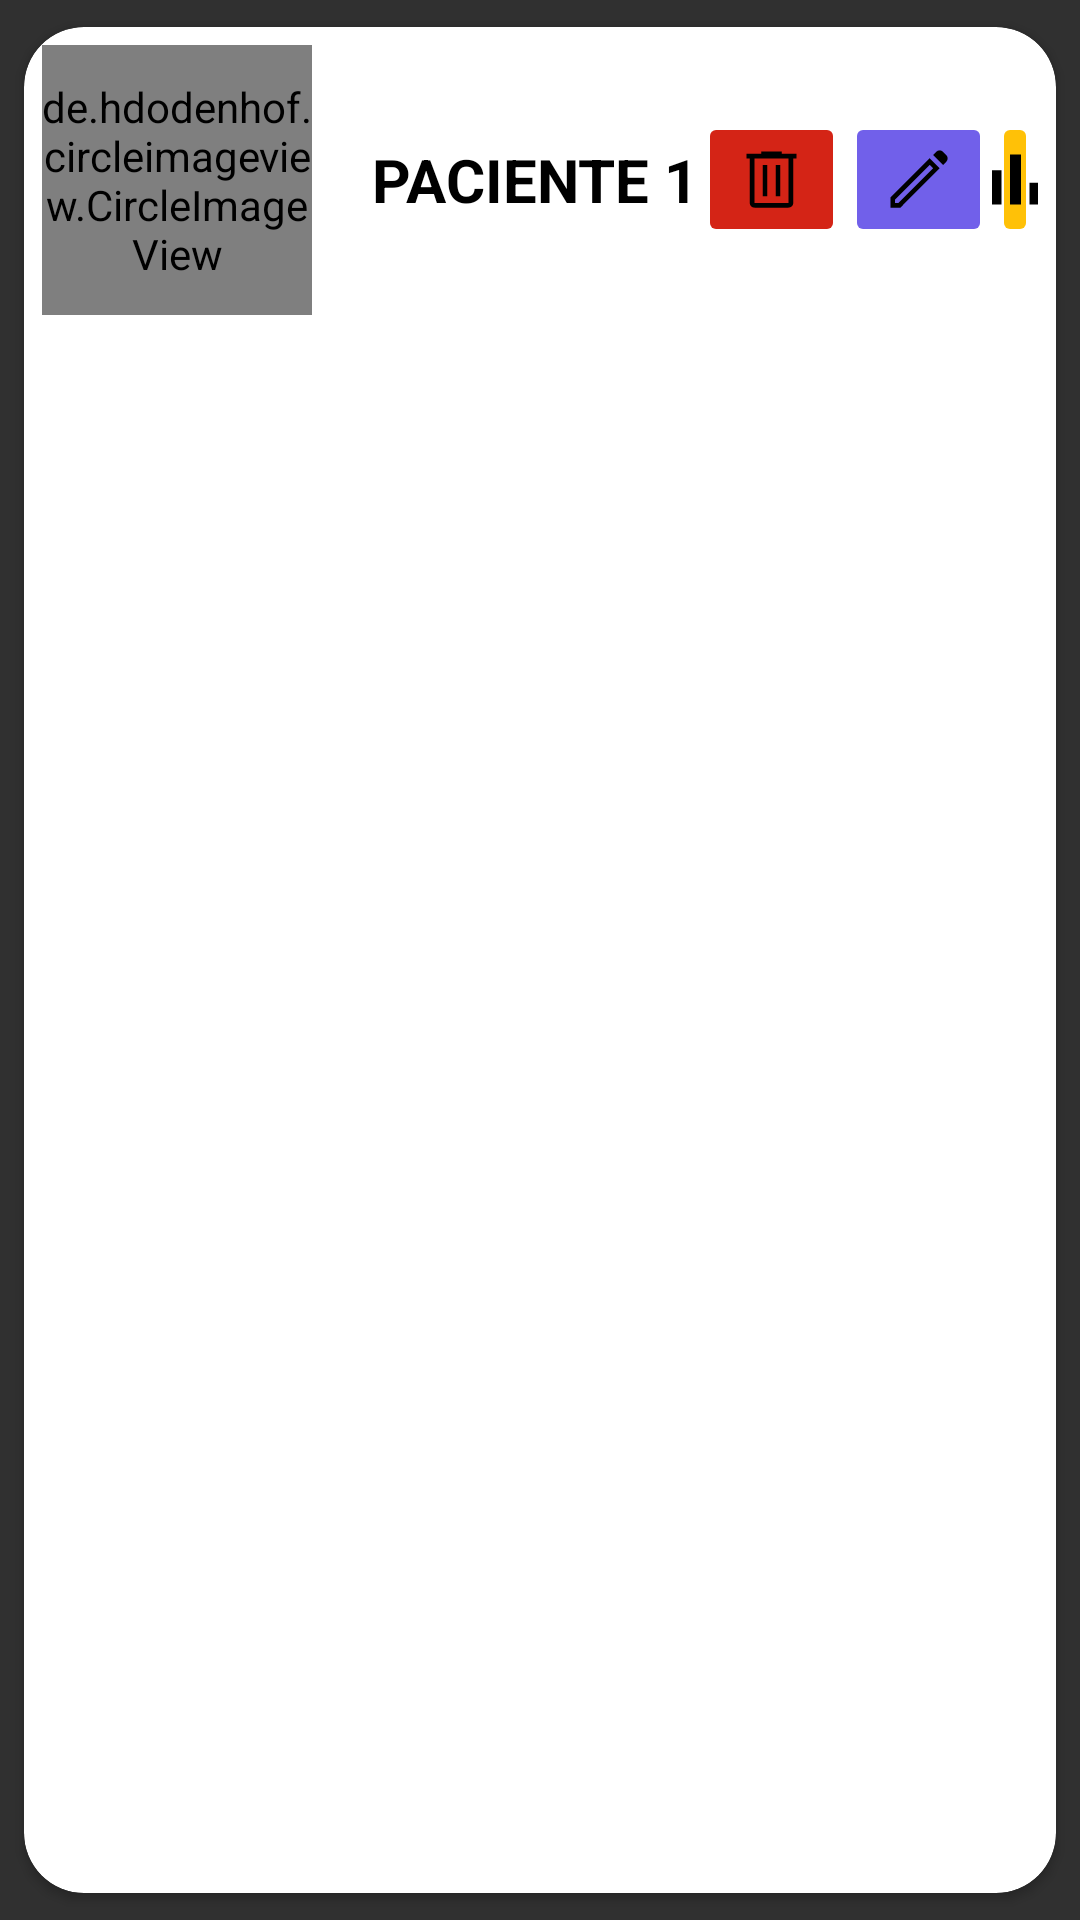

Reconstruct the res/layout file that produces this screen, plus the resources it refers to.
<!-- AndroidManifest.xml: application theme Theme.AppCompat.NoActionBar -->
<!-- res/layout/list_user_patient.xml -->
<?xml version="1.0" encoding="utf-8"?>
<androidx.cardview.widget.CardView  xmlns:android="http://schemas.android.com/apk/res/android"
    xmlns:app="http://schemas.android.com/apk/res-auto"
    android:layout_width="match_parent"
    android:layout_height="wrap_content"
    android:animateLayoutChanges="true"
    app:cardCornerRadius="20dp"
    app:cardElevation="2dp"
    app:cardUseCompatPadding="true"
    app:cardBackgroundColor="@color/white" >



        <RelativeLayout
            android:layout_width="match_parent"
            android:layout_height="wrap_content"
            android:padding="6dp">

            <de.hdodenhof.circleimageview.CircleImageView
                android:id="@+id/iconPatientId"
                android:layout_width="90dp"
                android:layout_height="90dp"
                android:layout_alignParentLeft="true"
                android:src="@drawable/mono"
                app:civ_border_color="#FF000000"
                app:civ_border_width="2dp" />

            <TextView
                android:id="@+id/namePatientItemId"
                android:layout_width="wrap_content"
                android:layout_height="wrap_content"
                android:layout_centerInParent="true"
                android:layout_marginLeft="20dp"
                android:layout_toRightOf="@id/iconPatientId"
                android:text="PACIENTE 1"
                android:textColor="@color/black"
                android:textSize="20dp"
                android:textStyle="bold" />

            <LinearLayout
                android:id="@+id/layoutbtn"
                android:layout_width="match_parent"
                android:layout_height="wrap_content"
                android:layout_centerInParent="true"
                android:layout_toRightOf="@id/namePatientItemId"
                android:gravity="right"
                android:orientation="horizontal">

                <ImageButton
                    android:id="@+id/deleteBtn"
                    android:layout_width="wrap_content"
                    android:layout_height="wrap_content"
                    android:backgroundTint="@color/button_red_cancel"
                    app:srcCompat="@drawable/ic_delete" />

                <ImageButton
                    android:id="@+id/editBtn"
                    android:layout_width="wrap_content"
                    android:layout_height="wrap_content"
                    android:backgroundTint="@color/button_edit"
                    app:srcCompat="@drawable/ic_edit" />

                <ImageButton
                    android:id="@+id/accesStadistic"
                    android:layout_width="wrap_content"
                    android:layout_height="wrap_content"
                    android:backgroundTint="@color/yellow"
                    app:srcCompat="@drawable/ic_bar_chart" />


            </LinearLayout>




        </RelativeLayout>




</androidx.cardview.widget.CardView>
<!-- resources referenced by this layout -->
<resources>
  <color name="black">#FF000000</color>
  <color name="button_edit">#7160EA</color>
  <color name="button_red_cancel">#D42416</color>
  <color name="white">#FFFFFFFF</color>
  <color name="yellow">#FFC107</color>
  <!-- drawable ic_bar_chart (drawable) -->
  <vector xmlns:android="http://schemas.android.com/apk/res/android"
      android:width="25dp"
      android:height="25dp"
      android:viewportWidth="48"
      android:viewportHeight="48">
    <path
        android:fillColor="#FF000000"
        android:pathData="M8,40L8,18h7v22ZM20.5,40L20.5,8h7v32ZM33,40L33,26h7v14Z"/>
  </vector>
  <!-- drawable ic_delete (drawable) -->
  <vector android:autoMirrored="true" android:height="25dp"
      android:viewportHeight="48" android:viewportWidth="48"
      android:width="25dp" xmlns:android="http://schemas.android.com/apk/res/android">
      <path android:fillColor="#FF000000" android:pathData="M13.05,42q-1.25,0 -2.125,-0.875T10.05,39L10.05,10.5L8,10.5v-3h9.4L17.4,6h13.2v1.5L40,7.5v3h-2.05L37.95,39q0,1.2 -0.9,2.1 -0.9,0.9 -2.1,0.9ZM34.95,10.5h-21.9L13.05,39h21.9ZM18.35,34.7h3L21.35,14.75h-3ZM26.65,34.7h3L29.65,14.75h-3ZM13.05,10.5L13.05,39Z"/>
  </vector>
  <!-- drawable ic_edit (drawable) -->
  <vector android:autoMirrored="true" android:height="25dp"
      android:viewportHeight="48" android:viewportWidth="48"
      android:width="25dp" xmlns:android="http://schemas.android.com/apk/res/android">
      <path android:fillColor="#FF000000" android:pathData="M9,39h2.2l22.15,-22.15 -2.2,-2.2L9,36.8ZM39.7,14.7 L33.3,8.3 35.4,6.2q0.85,-0.85 2.1,-0.85t2.1,0.85l2.2,2.2q0.85,0.85 0.85,2.1t-0.85,2.1ZM37.6,16.8L12.4,42L6,42v-6.4l25.2,-25.2ZM32.25,15.75 L31.15,14.65 33.35,16.85Z"/>
  </vector>
</resources>
